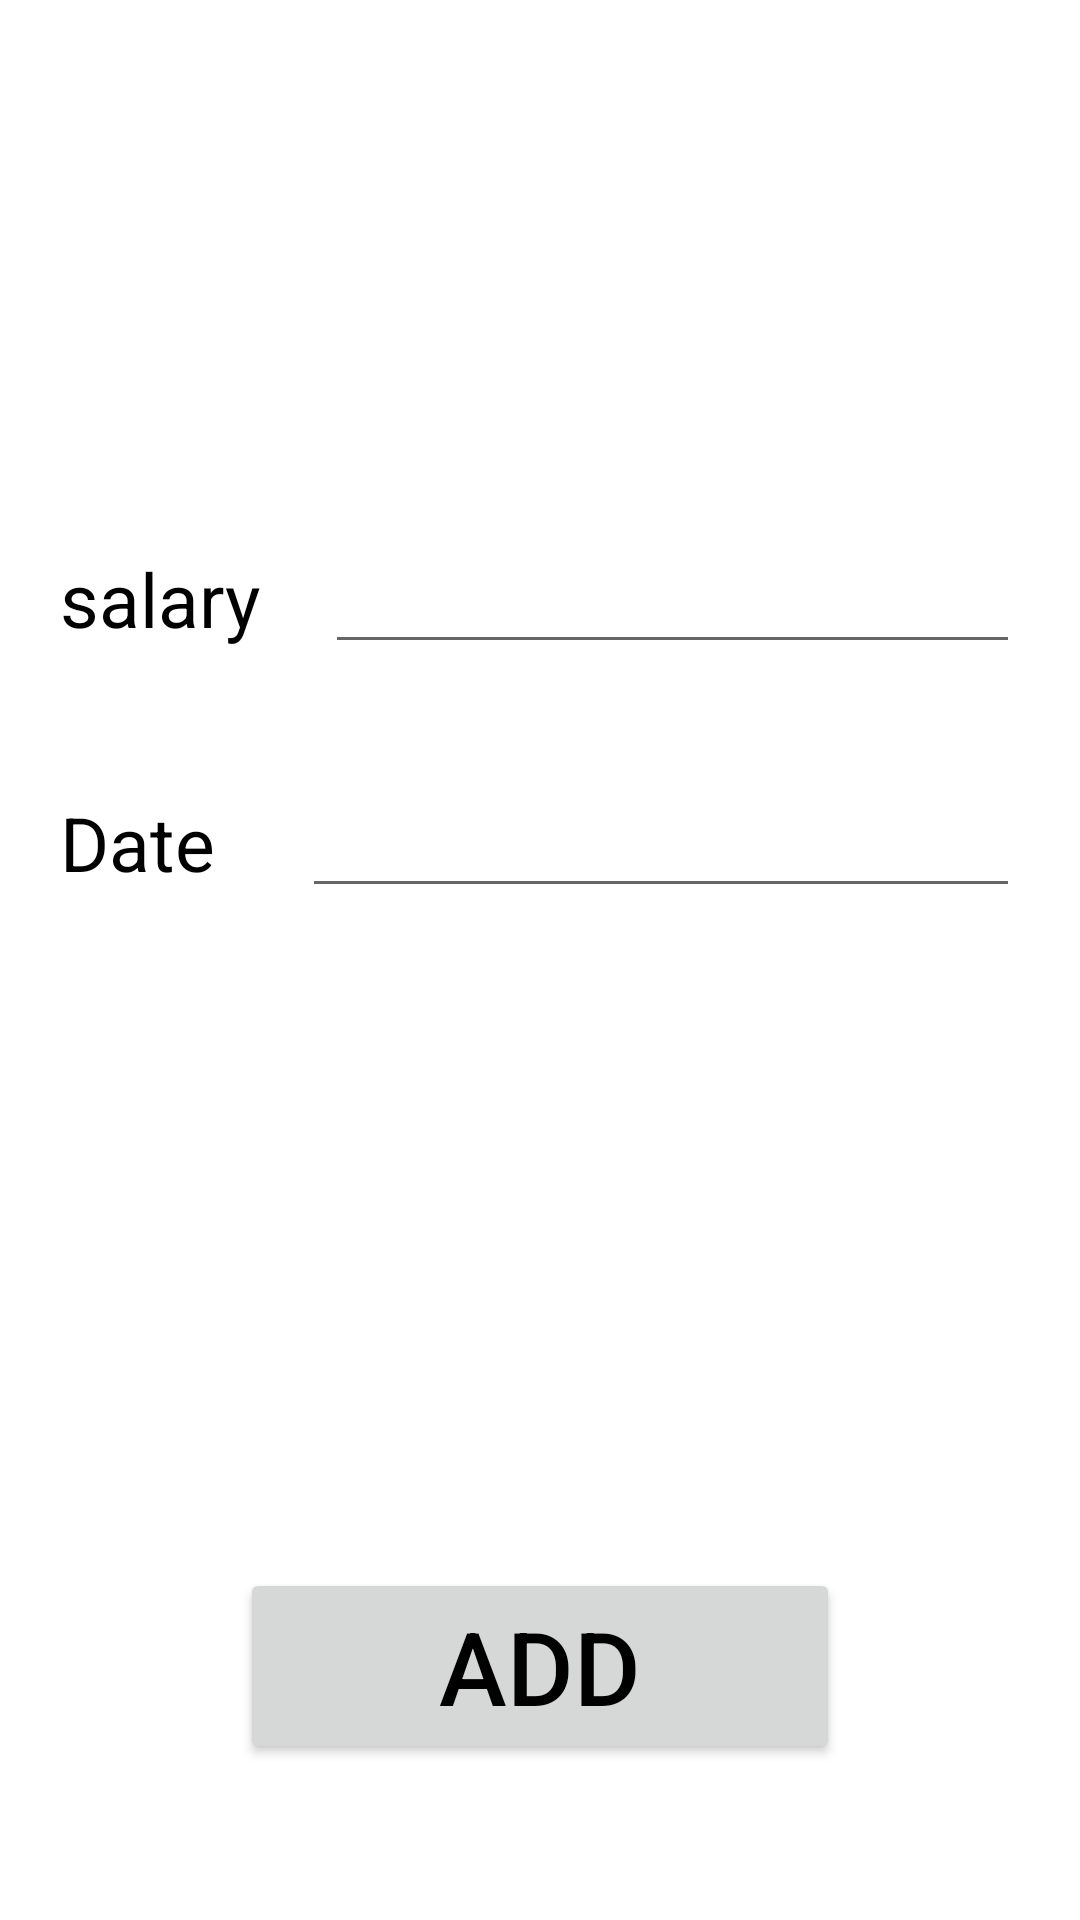

This screen was rendered from an Android layout file. Write that file and the resources it references.
<!-- AndroidManifest.xml: application theme Theme.Learn101 -->
<!-- res/layout/activity_add_salary.xml -->
<?xml version="1.0" encoding="utf-8"?>
<androidx.constraintlayout.widget.ConstraintLayout xmlns:android="http://schemas.android.com/apk/res/android"
    xmlns:app="http://schemas.android.com/apk/res-auto"
    xmlns:tools="http://schemas.android.com/tools"
    android:layout_width="match_parent"
    android:layout_height="match_parent"
    android:paddingTop="80dp"
    tools:context=".AddSalary">

    <LinearLayout
        android:layout_width="match_parent"
        android:layout_height="match_parent"
        android:layout_marginTop="80dp"
        android:orientation="vertical"
        app:layout_constraintBottom_toBottomOf="parent"
        app:layout_constraintEnd_toEndOf="parent"
        app:layout_constraintStart_toStartOf="parent"
        app:layout_constraintTop_toTopOf="parent">

        <LinearLayout
            android:layout_width="match_parent"
            android:layout_height="wrap_content"
            android:layout_margin="20dp"
            android:orientation="horizontal">

            <TextView
                android:id="@+id/textView7"
                android:layout_width="wrap_content"
                android:layout_height="wrap_content"
                android:layout_weight="1"
                android:text="@string/salary"
                android:textColor="#000000"
                android:textSize="25dp" />

            <EditText
                android:id="@+id/editTextTextPersonName6"
                android:layout_width="wrap_content"
                android:layout_height="wrap_content"
                android:layout_weight="1"
                android:ems="10"
                android:inputType="textPersonName" />

        </LinearLayout>

        <LinearLayout
            android:layout_width="match_parent"
            android:layout_height="wrap_content"
            android:layout_margin="20dp"
            android:layout_marginTop="50dp"
            android:orientation="horizontal">

            <TextView
                android:id="@+id/textView8"
                android:layout_width="wrap_content"
                android:layout_height="wrap_content"
                android:layout_weight="1"
                android:text="@string/date"
                android:textColor="#000000"
                android:textSize="25dp" />

            <EditText
                android:id="@+id/editTextTextPersonName7"
                android:layout_width="wrap_content"
                android:layout_height="wrap_content"
                android:layout_weight="1"
                android:ems="10"
                android:inputType="textPersonName" />
        </LinearLayout>

        <LinearLayout
            android:layout_width="match_parent"
            android:layout_height="wrap_content"
            android:layout_gravity="center"
            android:layout_marginTop="200dp"
            android:gravity="center"
            android:orientation="horizontal">

            <Button
                android:id="@+id/button9"
                android:layout_width="200dp"
                android:layout_height="match_parent"
                android:layout_gravity="center"
                android:layout_weight="0"
                android:gravity="center"
                android:onClick="add_data"
                android:text="add"
                android:textColor="#000000"
                android:textSize="34sp" />
        </LinearLayout>
    </LinearLayout>
</androidx.constraintlayout.widget.ConstraintLayout>
<!-- resources referenced by this layout -->
<resources>
  <string name="date">Date</string>
  <string name="salary">salary</string>
  <style name="Theme.Learn101" parent="Theme.MaterialComponents.DayNight.DarkActionBar">
          
          <item name="colorPrimary">@color/purple_500</item>
          <item name="colorPrimaryVariant">@color/purple_700</item>
          <item name="colorOnPrimary">@color/white</item>
          
          <item name="colorSecondary">@color/teal_200</item>
          <item name="colorSecondaryVariant">@color/teal_700</item>
          <item name="colorOnSecondary">@color/black</item>
          
          <item name="android:statusBarColor" tools:targetApi="l">?attr/colorPrimaryVariant</item>
          
      </style>
  <color name="purple_500">#FF6200EE</color>
  <color name="purple_700">#FF3700B3</color>
  <color name="white">#FFFFFFFF</color>
  <color name="teal_200">#FF03DAC5</color>
  <color name="teal_700">#FF018786</color>
  <color name="black">#FF000000</color>
</resources>
